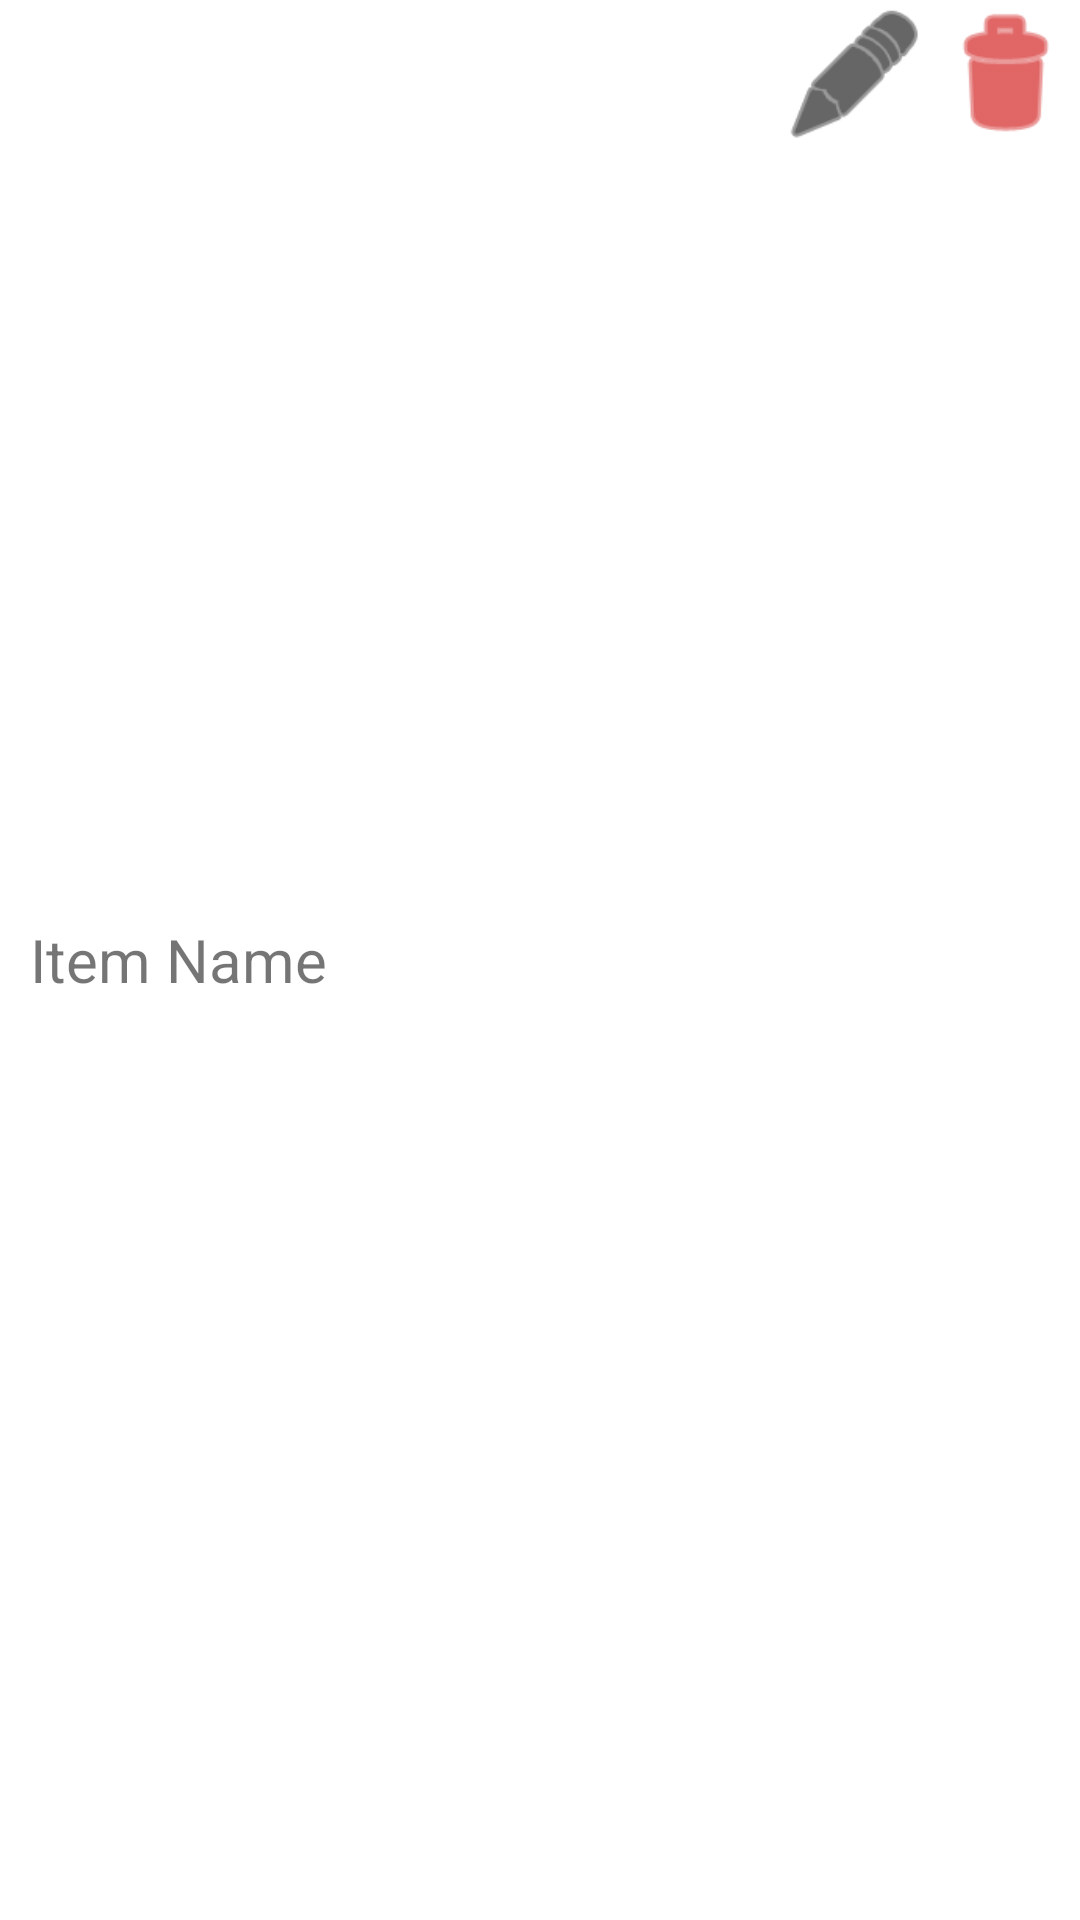

This screen was rendered from an Android layout file. Write that file and the resources it references.
<!-- AndroidManifest.xml: application theme Theme.C302_P11_FirebaseInventoryApp -->
<!-- res/layout/lv_row.xml -->
<?xml version="1.0" encoding="utf-8"?>
<LinearLayout xmlns:android="http://schemas.android.com/apk/res/android"
    xmlns:app="http://schemas.android.com/apk/res-auto"
    android:orientation="horizontal"
    android:layout_width="match_parent"
    android:layout_height="wrap_content">

    <TextView
        android:id="@+id/tvName"
        android:layout_width="match_parent"
        android:layout_height="wrap_content"
        android:textSize="20sp"
        android:padding="10dp"
        android:layout_weight="1"
        android:layout_gravity="center_vertical"
        android:text="Item Name"/>

    <ImageView
        android:id="@+id/btnEdit"
        android:layout_width="50dp"
        android:layout_height="50dp"
        android:src="@android:drawable/ic_menu_edit"
        app:tint="@color/black" />

    <ImageView
        android:id="@+id/btnDelete"
        android:layout_width="50dp"
        android:layout_height="50dp"
        app:tint="@android:color/holo_red_dark"
        android:src="@android:drawable/ic_menu_delete"/>

</LinearLayout>
<!-- resources referenced by this layout -->
<resources>
  <style name="Theme.C302_P11_FirebaseInventoryApp" parent="Theme.MaterialComponents.DayNight.DarkActionBar">
          
          <item name="colorPrimary">@color/purple_500</item>
          <item name="colorPrimaryVariant">@color/purple_700</item>
          <item name="colorOnPrimary">@color/white</item>
          
          <item name="colorSecondary">@color/teal_200</item>
          <item name="colorSecondaryVariant">@color/teal_700</item>
          <item name="colorOnSecondary">@color/black</item>
          
          <item name="android:statusBarColor" tools:targetApi="l">?attr/colorPrimaryVariant</item>
          
      </style>
  <!-- not gathered from this repository: default colours our renderer supplied (Android Studio template values) -->
  <color name="purple_500">#FF6200EE</color>
  <color name="purple_700">#FF3700B3</color>
  <color name="teal_200">#FF03DAC5</color>
  <color name="teal_700">#FF018786</color>
  <color name="black">#FF000000</color>
  <color name="white">#FFFFFFFF</color>
</resources>
